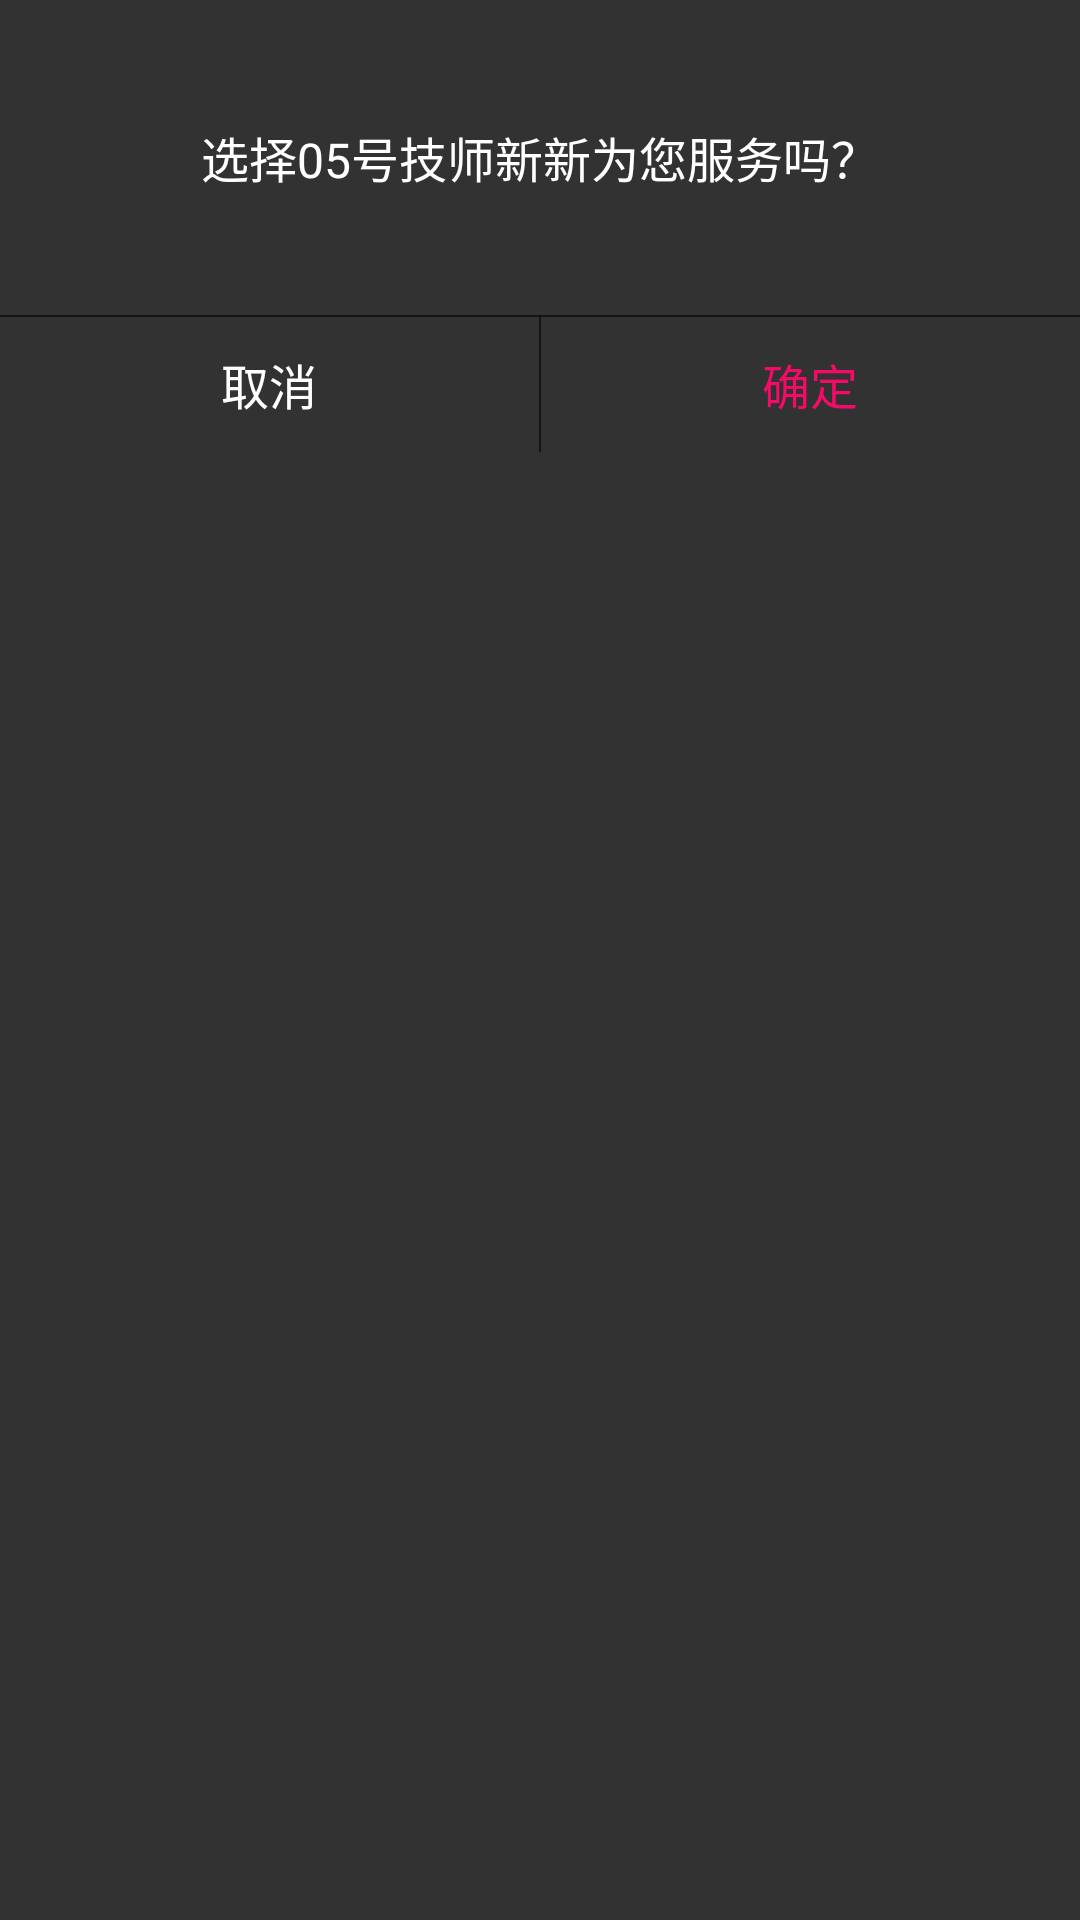

Layout XML and referenced resources for this Android screen:
<!-- AndroidManifest.xml: application theme AppTheme -->
<!-- res/layout/server_dialog.xml -->
<?xml version="1.0" encoding="utf-8"?>
<LinearLayout xmlns:android="http://schemas.android.com/apk/res/android"
    android:layout_width="match_parent"
    android:layout_height="wrap_content"
    android:background="@color/color_h2"
    android:orientation="vertical">

    <TextView
        android:id="@+id/id_tv_msg"
        android:layout_width="match_parent"
        android:layout_height="105dp"
        android:gravity="center"
        android:padding="20dp"
        android:textSize="@dimen/textSizeA3"
        android:text="选择05号技师新新为您服务吗？"
        android:textColor="@color/white" />

    <View
        android:layout_width="wrap_content"
        android:layout_height="0.5dp"
        android:background="@color/black" />
    <LinearLayout
        android:layout_width="match_parent"
        android:layout_height="45dp"
        android:orientation="horizontal"
        >
        <TextView
            android:id="@+id/id_tv_cancel"
            android:textSize="@dimen/textSizeA3"
            android:layout_width="0dp"
            android:layout_weight="1"
            android:layout_height="45dp"
            android:gravity="center"
            android:text="取消"
            android:textColor="@color/white" />
        <View
            android:layout_width="0.5dp"
            android:layout_height="45dp"
            android:layout_weight="0"
            android:background="@color/black" />
        <TextView
            android:id="@+id/id_tv_confirm"
            android:textSize="@dimen/textSizeA3"
            android:gravity="center"
            android:layout_width="0dp"
            android:layout_weight="1"
            android:layout_height="45dp"
            android:text="确定"
            android:textColor="@color/color_h1" />

    </LinearLayout>
</LinearLayout>
<!-- resources referenced by this layout -->
<resources>
  <color name="black">#171214</color>
  <color name="color_h1">#F40B68</color>
  <color name="color_h2">#323232</color>
  <color name="white">#FFFFFF</color>
  <dimen name="textSizeA3">16sp</dimen>
  <style name="AppTheme" parent="Theme.AppCompat.Light.NoActionBar">
  
          <item name="colorPrimary">@color/colorPrimary</item>
          <item name="colorPrimaryDark">@color/colorPrimaryDark</item>
          <item name="colorAccent">@color/colorAccent</item>
        
      </style>
  <color name="colorPrimary">#3F51B5</color>
  <color name="colorPrimaryDark">#303F9F</color>
  <color name="colorAccent">#FF4081</color>
</resources>
